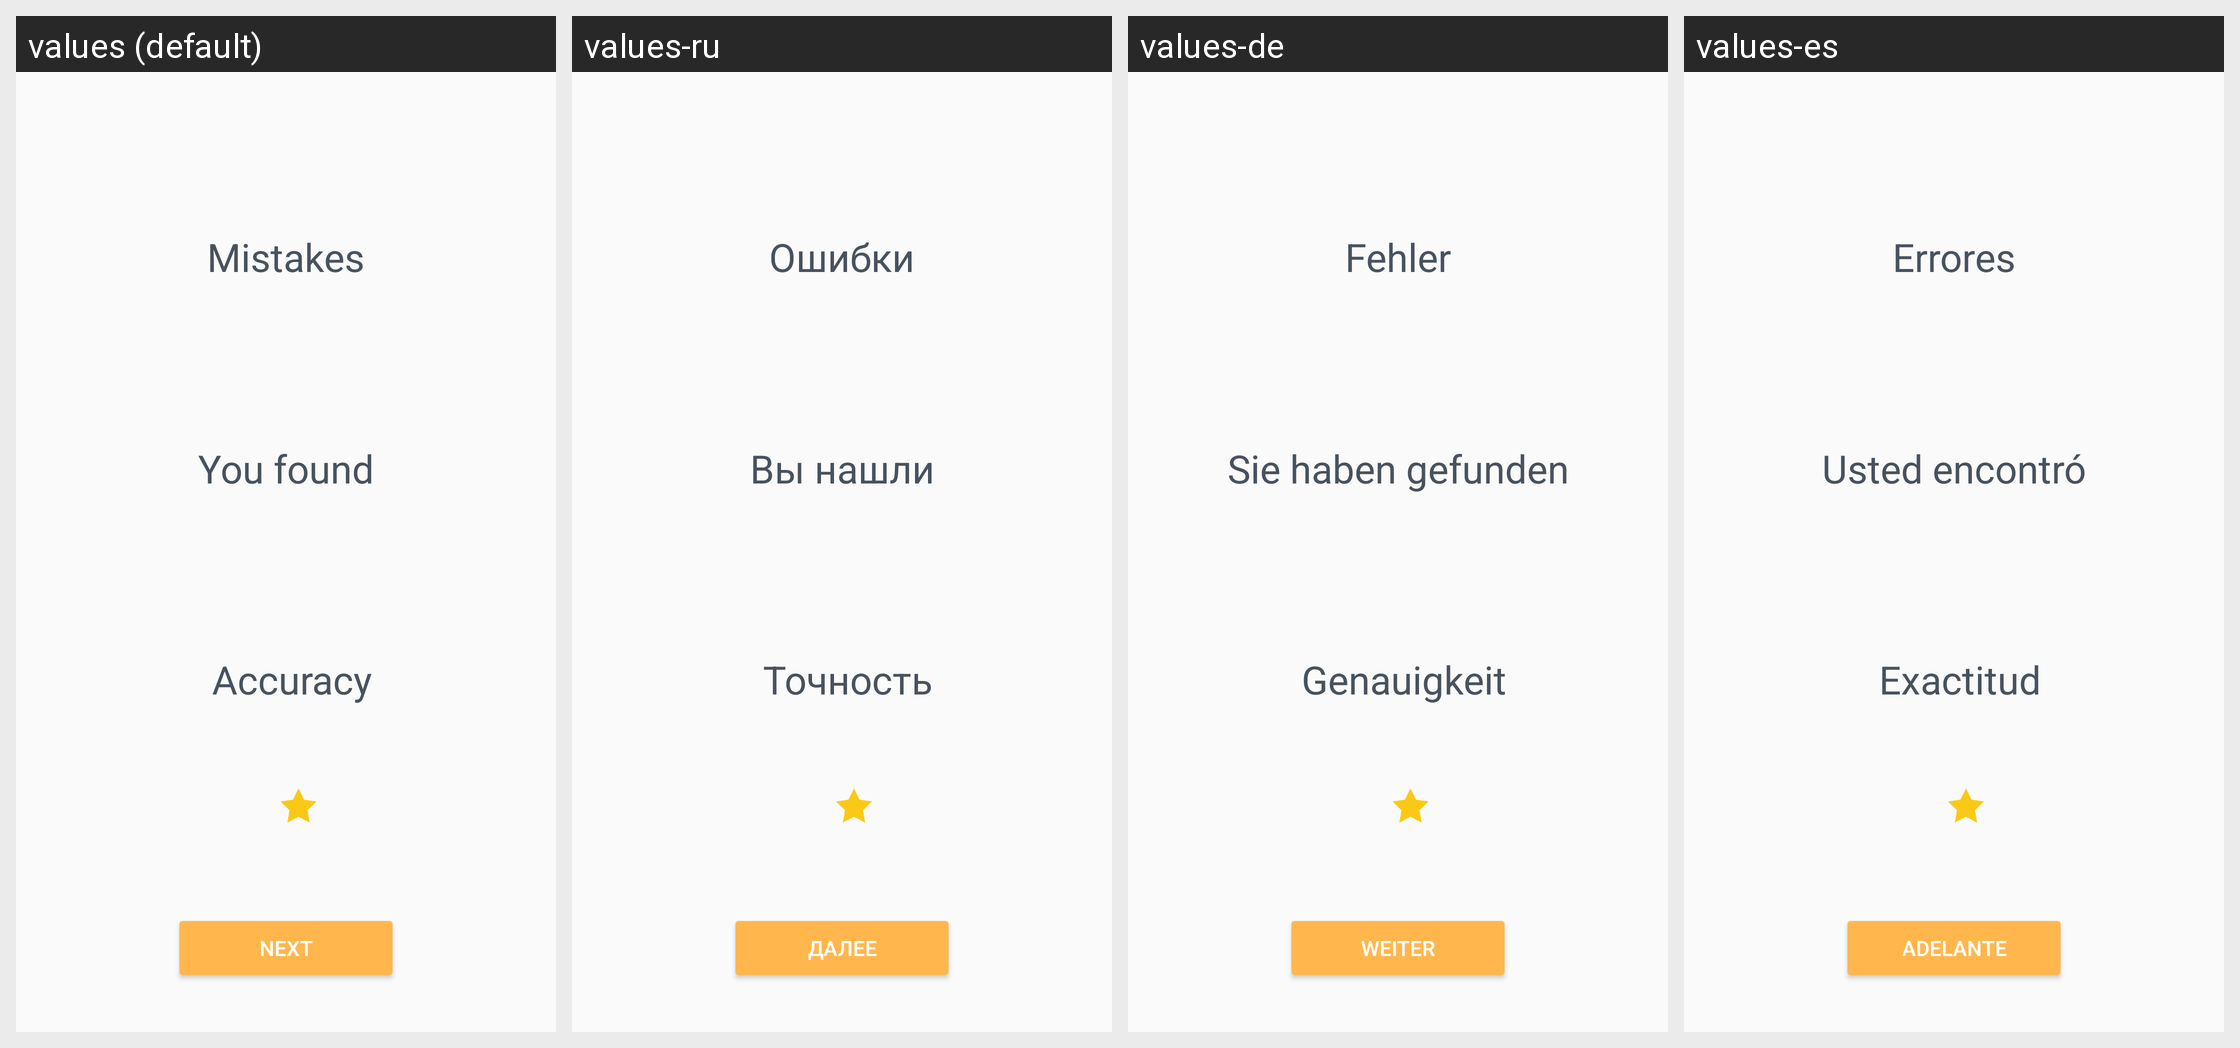

Locale-by-locale string values for the Android screen shown in this grid:
Android screen res/layout/line_of_sight_pass_course_result_fragment.xml rendered under 4 locales, left to right: values (default), values-ru, values-de, values-es. Device: Nexus 5 (rendered at 1080×1920; each locale shown at half size, 540×960, under a caption strip naming it); theme AppTheme.
Other locales in the repository, not shown: values-bn, values-fr, values-hi, values-it, values-mr, values-pt.
Strings drawn on this screen, with the default value and each locale's value (text and hints the layout hard-codes, and strings that could not be matched under every locale, appear in the picture but are not listed):

line_of_sight_result_mistakes
  values: Mistakes
  values-ru: Ошибки
  values-de: Fehler
  values-es: Errores

line_of_sight_result_found_mistakes
  values: You found
  values-ru: Вы нашли
  values-de: Sie haben gefunden
  values-es: Usted encontró

line_of_sight_result_found_mistakes_accuracy
  values: Accuracy
  values-ru: Точность
  values-de: Genauigkeit
  values-es: Exactitud

pass_course_next
  values: Next
  values-ru: Далее
  values-de: Weiter
  values-es: Adelante
